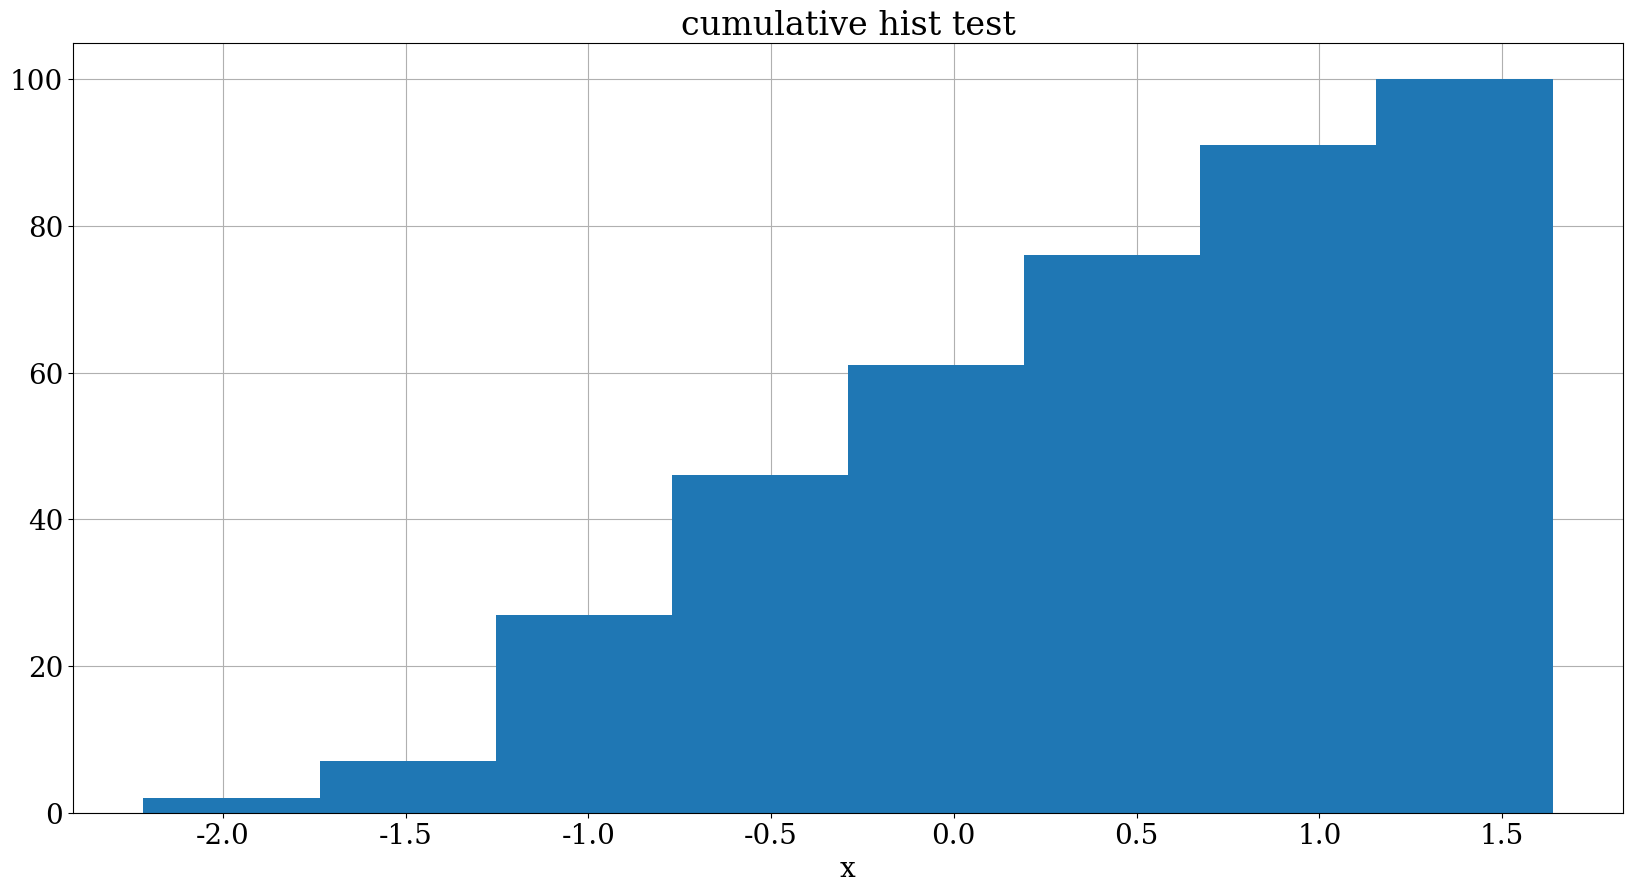

The script that saved this image: (Note: this script raises an exception after producing the figure.)
#!/usr/bin/env python

import matplotlib
import matplotlib.pyplot as plt
import numpy as np

matplotlib.rcParams["font.family"] = "Serif"
matplotlib.rcParams["font.size"] = 20
matplotlib.rcParams["axes.labelsize"] = 20
matplotlib.rcParams["xtick.labelsize"] = 20
matplotlib.rcParams["ytick.labelsize"] = 20
matplotlib.rcParams["legend.fontsize"] = 20

fig = plt.figure(figsize=(20,10),facecolor="white")
ax = fig.gca()
ax.grid()
ax.set_axisbelow(True)
ax.set_xlabel("x")
ax.set_title("cumulative hist test")

x = np.array([0.1940000057220459E+00,0.5009999871253967E+00,-0.1241000056266785E+01,0.1424999952316284E+01,-0.2217000007629395E+01,-0.3420000076293945E+00,-0.9789999723434448E+00,0.9089999794960022E+00,0.9940000176429749E+00,0.1010000035166740E+00,-0.1309999972581863E+00,-0.6269999742507935E+00,0.4629999995231628E+00,0.1404000043869019E+01,0.3599999845027924E-01,-0.2000000000000000E+01,0.1089999973773956E+00,0.1250000000000000E+01,-0.1034999966621399E+01,-0.1115000009536743E+01,0.9350000023841858E+00,0.4959999918937683E+00,0.1100000023841858E+01,0.7699999809265137E+00,-0.1307000041007996E+01,-0.6930000185966492E+00,-0.7199999690055847E-01,-0.1330999970436096E+01,-0.7009999752044678E+00,-0.4939999878406525E+00,0.6660000085830688E+00,-0.3129999935626984E+00,-0.4300000071525574E+00,-0.6539999842643738E+00,0.1638000011444092E+01,-0.3339999914169312E+00,-0.4180000126361847E+00,0.5500000119209290E+00,-0.3400000184774399E-01,0.4729999899864197E+00,0.7039999961853027E+00,0.8009999990463257E+00,-0.1570000052452087E+00,0.5499999970197678E-01,-0.5700000002980232E-01,-0.1049000024795532E+01,-0.1021999955177307E+01,0.4950000047683716E+00,0.7559999823570251E+00,0.1490000039339066E+00,0.5429999828338623E+00,-0.8130000233650208E+00,-0.1710000038146973E+00,-0.9940000176429749E+00,-0.1531999945640564E+01,0.5019999742507935E+00,0.1324000000953674E+01,-0.5929999947547913E+00,-0.4670000076293945E+00,0.3720000088214874E+00,-0.9039999842643738E+00,0.1254999995231628E+01,0.9309999942779541E+00,-0.7789999842643738E+00,0.1529000043869019E+01,-0.3599999845027924E-01,0.7829999923706055E+00,0.2919999957084656E+00,-0.7919999957084656E+00,-0.2230000048875809E+00,-0.3249999880790710E+00,0.2249999940395355E+00,-0.4920000135898590E+00,-0.9409999847412109E+00,0.6499999761581421E-01,0.1299999952316284E+01,-0.1241000056266785E+01,-0.1123999953269958E+01,-0.4990000128746033E+00,0.1233000040054321E+01,-0.8450000286102295E+00,-0.9480000138282776E+00,-0.1059999942779541E+01,0.1103000044822693E+01,-0.1154000043869019E+01,-0.5939999818801880E+00,0.3350000083446503E+00,-0.1422999978065491E+01,0.5709999799728394E+00,-0.9029999971389771E+00,0.1128999948501587E+01,-0.3720000088214874E+00,-0.1042999982833862E+01,-0.1327000021934509E+01,0.1469999998807907E+00,0.1055999994277954E+01,0.1067999958992004E+01,-0.6990000009536743E+00,0.9879999756813049E+00,-0.6299999952316284E+00])

ax.hist(x,label="x",bins=8,cumulative=True,normed=False)

ax.legend(loc="best")

plt.savefig("histtest2.png", dpi=200, transparent=True)

